The GitHub repository ydtrxh/ENSAM-Smart-Navigation contains a labelled image folder "data" with 15 categories: student administration office, amphithéâtre, GMS practical work workshop, bibliothèque, forum center, centre de langue, centre de recherche, département matériaux et des procédés, AEEE department, civil engineering department, département mathématiques informatique, département forge et fonderie, département énergétique, salle de conférence, TP fabrication mécanique. Examples follow, each with its label.

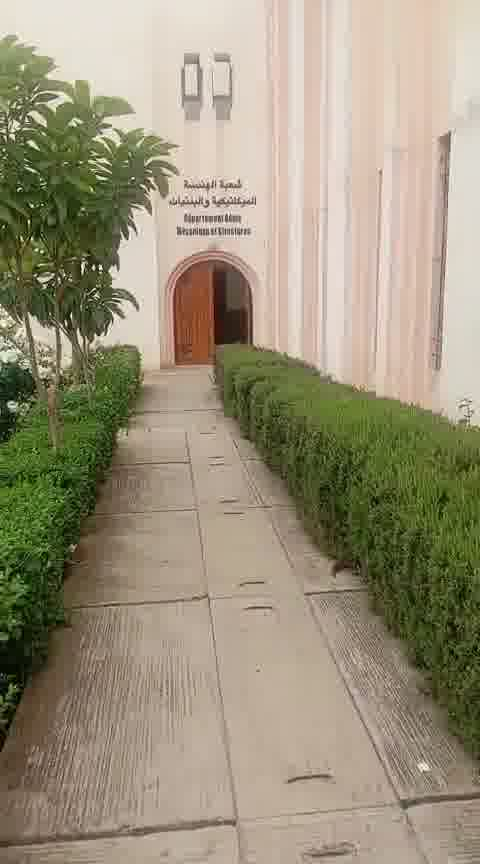
Label: GMS practical work workshop

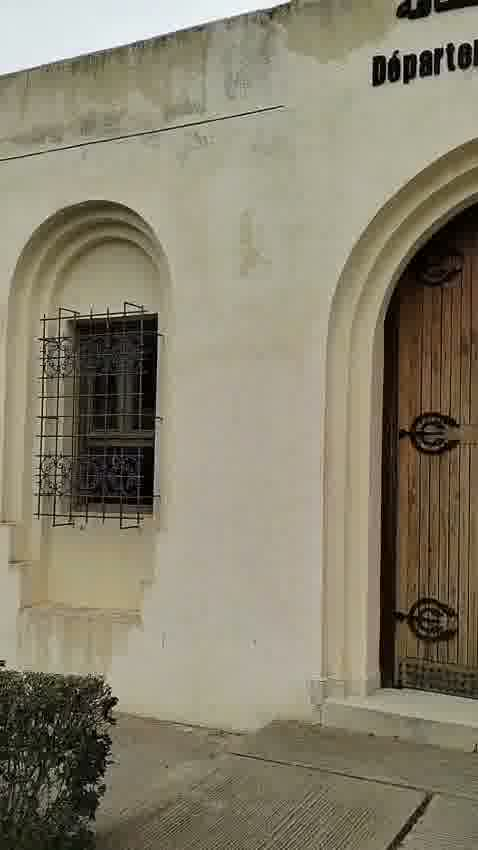
Label: département énergétique

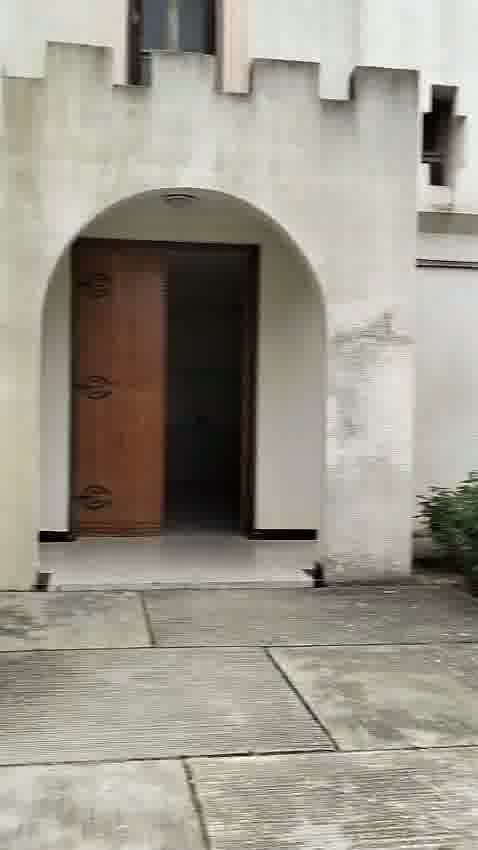
Label: département mathématiques informatique

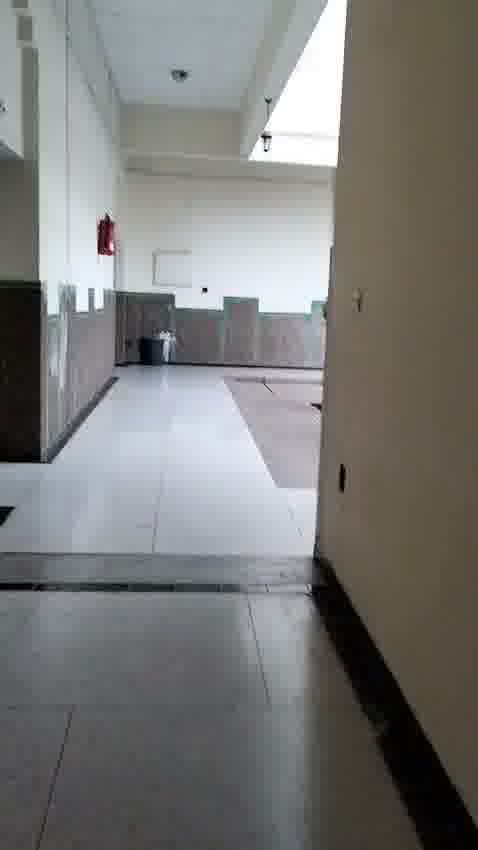
Label: bibliothèque

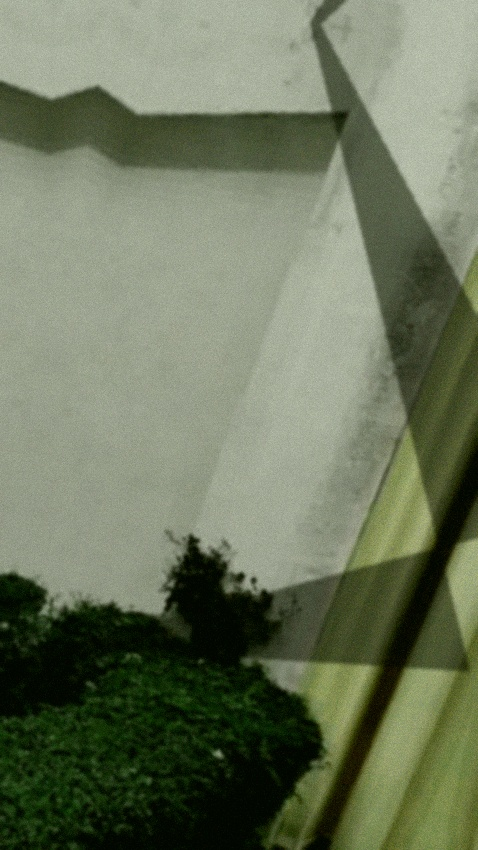
Label: centre de recherche

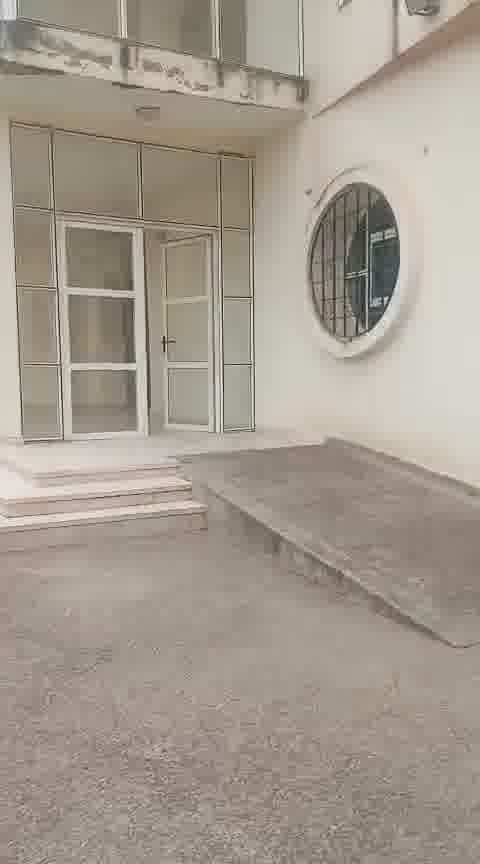
Label: civil engineering department
